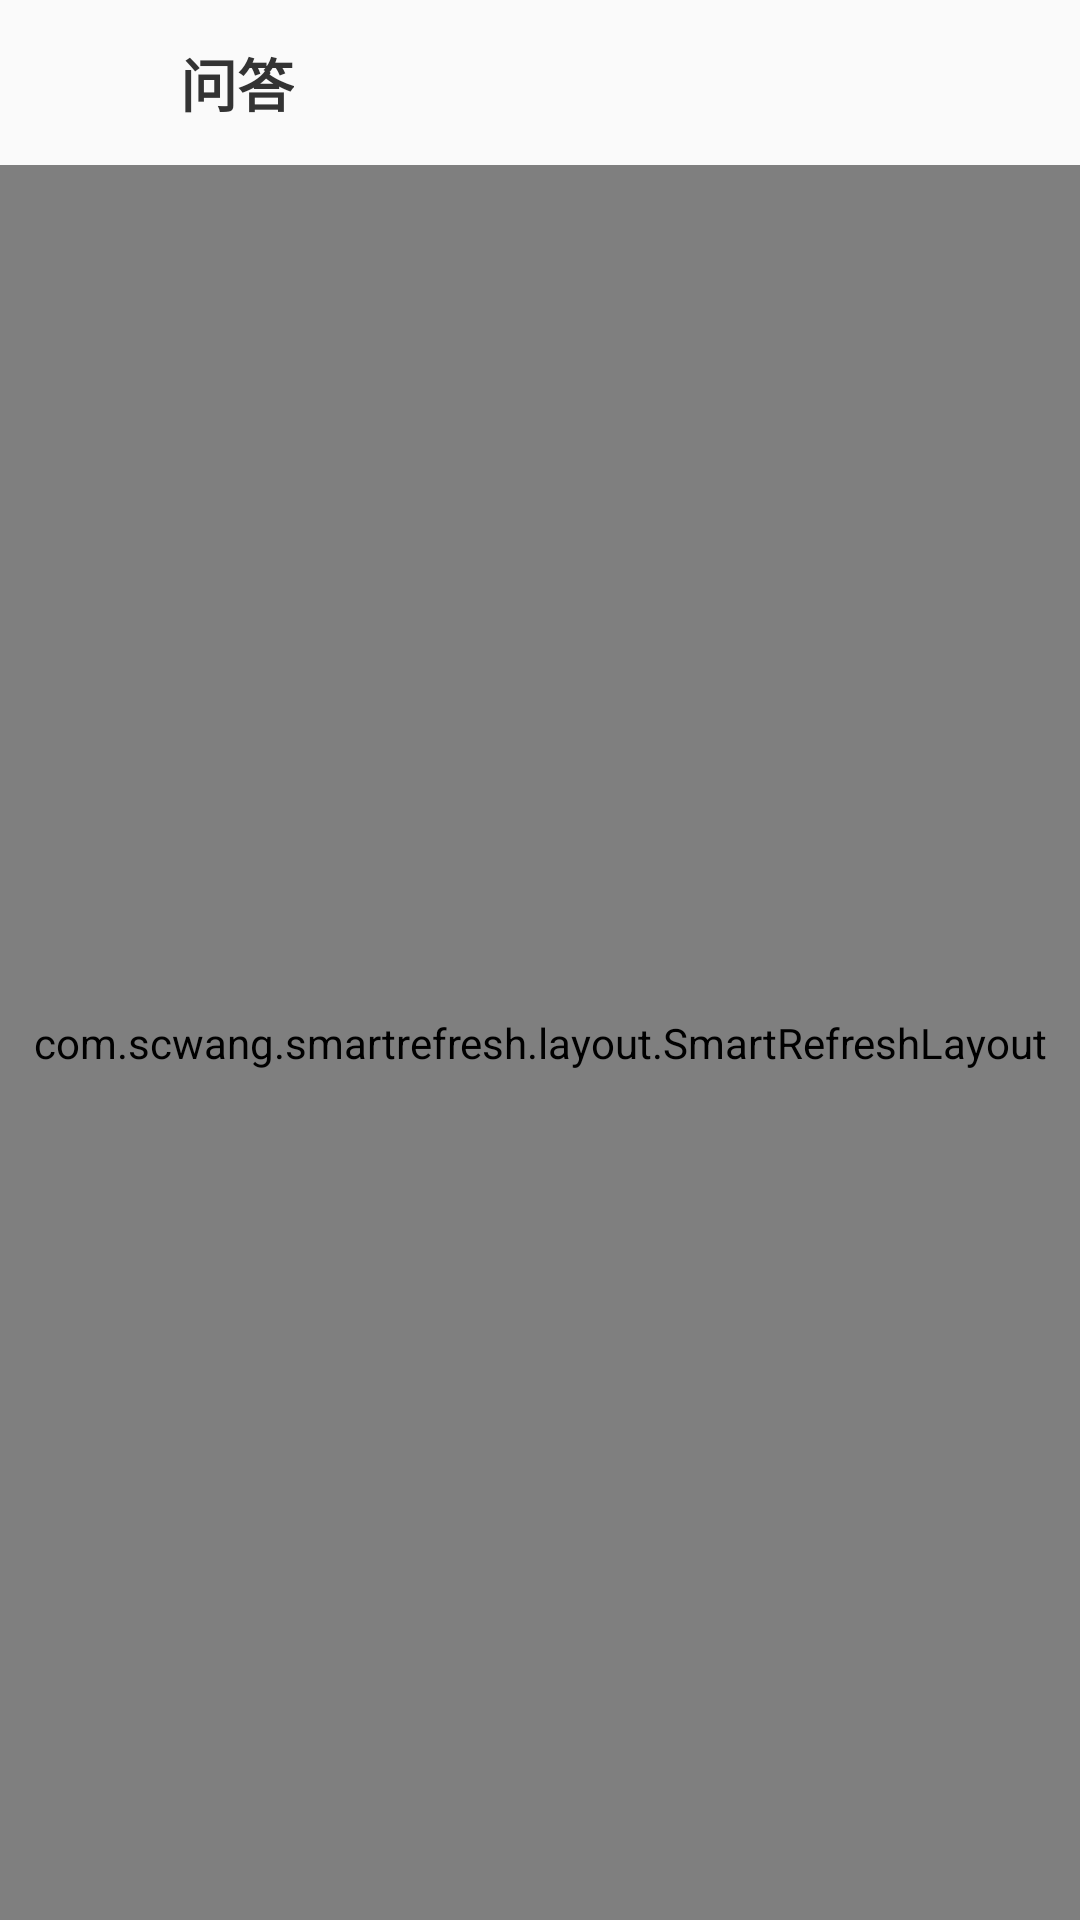

Produce the Android XML layout that renders to this screen, including the resource entries it uses.
<!-- AndroidManifest.xml: application theme AppTheme -->
<!-- res/layout/activity_issue.xml -->
<?xml version="1.0" encoding="utf-8"?>
<LinearLayout xmlns:android="http://schemas.android.com/apk/res/android"
    xmlns:app="http://schemas.android.com/apk/res-auto"
    android:layout_width="match_parent"
    android:layout_height="match_parent"
    android:fitsSystemWindows="true"
    android:background="@color/theme_1"
    android:orientation="vertical">

    <LinearLayout
        android:layout_width="match_parent"
        android:layout_height="@dimen/qb_px_55"
        android:elevation="2dp"
        android:gravity="center_vertical"
        android:orientation="horizontal">

        <ImageView
            android:id="@+id/ivBack"
            android:layout_width="@dimen/qb_px_50"
            android:layout_height="@dimen/qb_px_50"
            android:background="@drawable/ripple_circle_bg"
            android:padding="@dimen/qb_px_12"

            android:src="@drawable/ic_arrow_left" />

        <TextView
            style="@style/text_title"
            android:layout_width="wrap_content"
            android:layout_height="wrap_content"
            android:layout_marginLeft="@dimen/qb_px_10"
            android:text="问答" />
    </LinearLayout>

    <FrameLayout
        android:layout_width="match_parent"
        android:layout_height="match_parent">

        <com.scwang.smartrefresh.layout.SmartRefreshLayout
            android:id="@+id/smartRefresh"
            android:layout_width="match_parent"
            android:layout_height="match_parent"
            app:srlEnableAutoLoadMore="false"
            >

            <androidx.recyclerview.widget.RecyclerView
                android:id="@+id/recyclerView"
                android:layout_width="match_parent"
                android:layout_height="wrap_content"
                android:background="@color/theme_1" />

        </com.scwang.smartrefresh.layout.SmartRefreshLayout>

        <com.sch.wanandroid.widget.LoadingTip
            android:id="@+id/loadingTip"
            android:layout_width="match_parent"
            android:layout_height="match_parent"
            android:visibility="gone" />
    </FrameLayout>
</LinearLayout>
<!-- resources referenced by this layout -->
<resources>
  <color name="theme_1">#241f1b</color>
  <dimen name="qb_px_10">8.33dp</dimen>
  <dimen name="qb_px_12">10.00dp</dimen>
  <dimen name="qb_px_50">41.67dp</dimen>
  <dimen name="qb_px_55">45.83dp</dimen>
  <!-- drawable ic_arrow_left (drawable) -->
  <vector xmlns:android="http://schemas.android.com/apk/res/android"
      android:width="24dp"
      android:height="24dp"
      android:viewportWidth="1024"
      android:viewportHeight="1024">
    <path
        android:fillColor="@color/icon"
        android:pathData="M740.32,1020.47 L790.33,970.46 333.68,513.81 780.98,66.51 730.97,16.5 233.67,513.81Z"/>
  </vector>
  <!-- drawable ripple_circle_bg (drawable) -->
  <?xml version="1.0" encoding="utf-8"?>
  <selector xmlns:android="http://schemas.android.com/apk/res/android">
      
      <item
          android:drawable="@color/ripple_gray"
          android:state_pressed="true">
      </item>
      
      <item
          android:drawable="@color/theme_1"
          android:state_pressed="false">
      </item>
  </selector>
  <style name="text_title">
          <item name="android:textColor">@color/text_1</item>
          <item name="android:textSize">@dimen/text_title</item>
          <item name="android:textStyle">bold</item>
          <item name="android:maxLines">1</item>
          <item name="android:ellipsize">end</item>
      </style>
  <style name="AppTheme" parent="Theme.AppCompat.DayNight.NoActionBar">
          
          <item name="colorPrimary">@color/colorPrimary</item>
          <item name="colorPrimaryDark">@color/colorPrimaryDark</item>
          <item name="colorAccent">@color/colorAccent</item>
      </style>
  <color name="icon">#999</color>
  <color name="ripple_gray">#D1D1D1</color>
  <color name="text_1">#333333</color>
  <dimen name="text_title">@dimen/qb_px_19</dimen>
  <color name="colorPrimary">#F60B0B</color>
  <color name="colorPrimaryDark">#00CAAE</color>
  <color name="colorAccent">#00CAAE</color>
  <dimen name="qb_px_19">15.83dp</dimen>
</resources>
